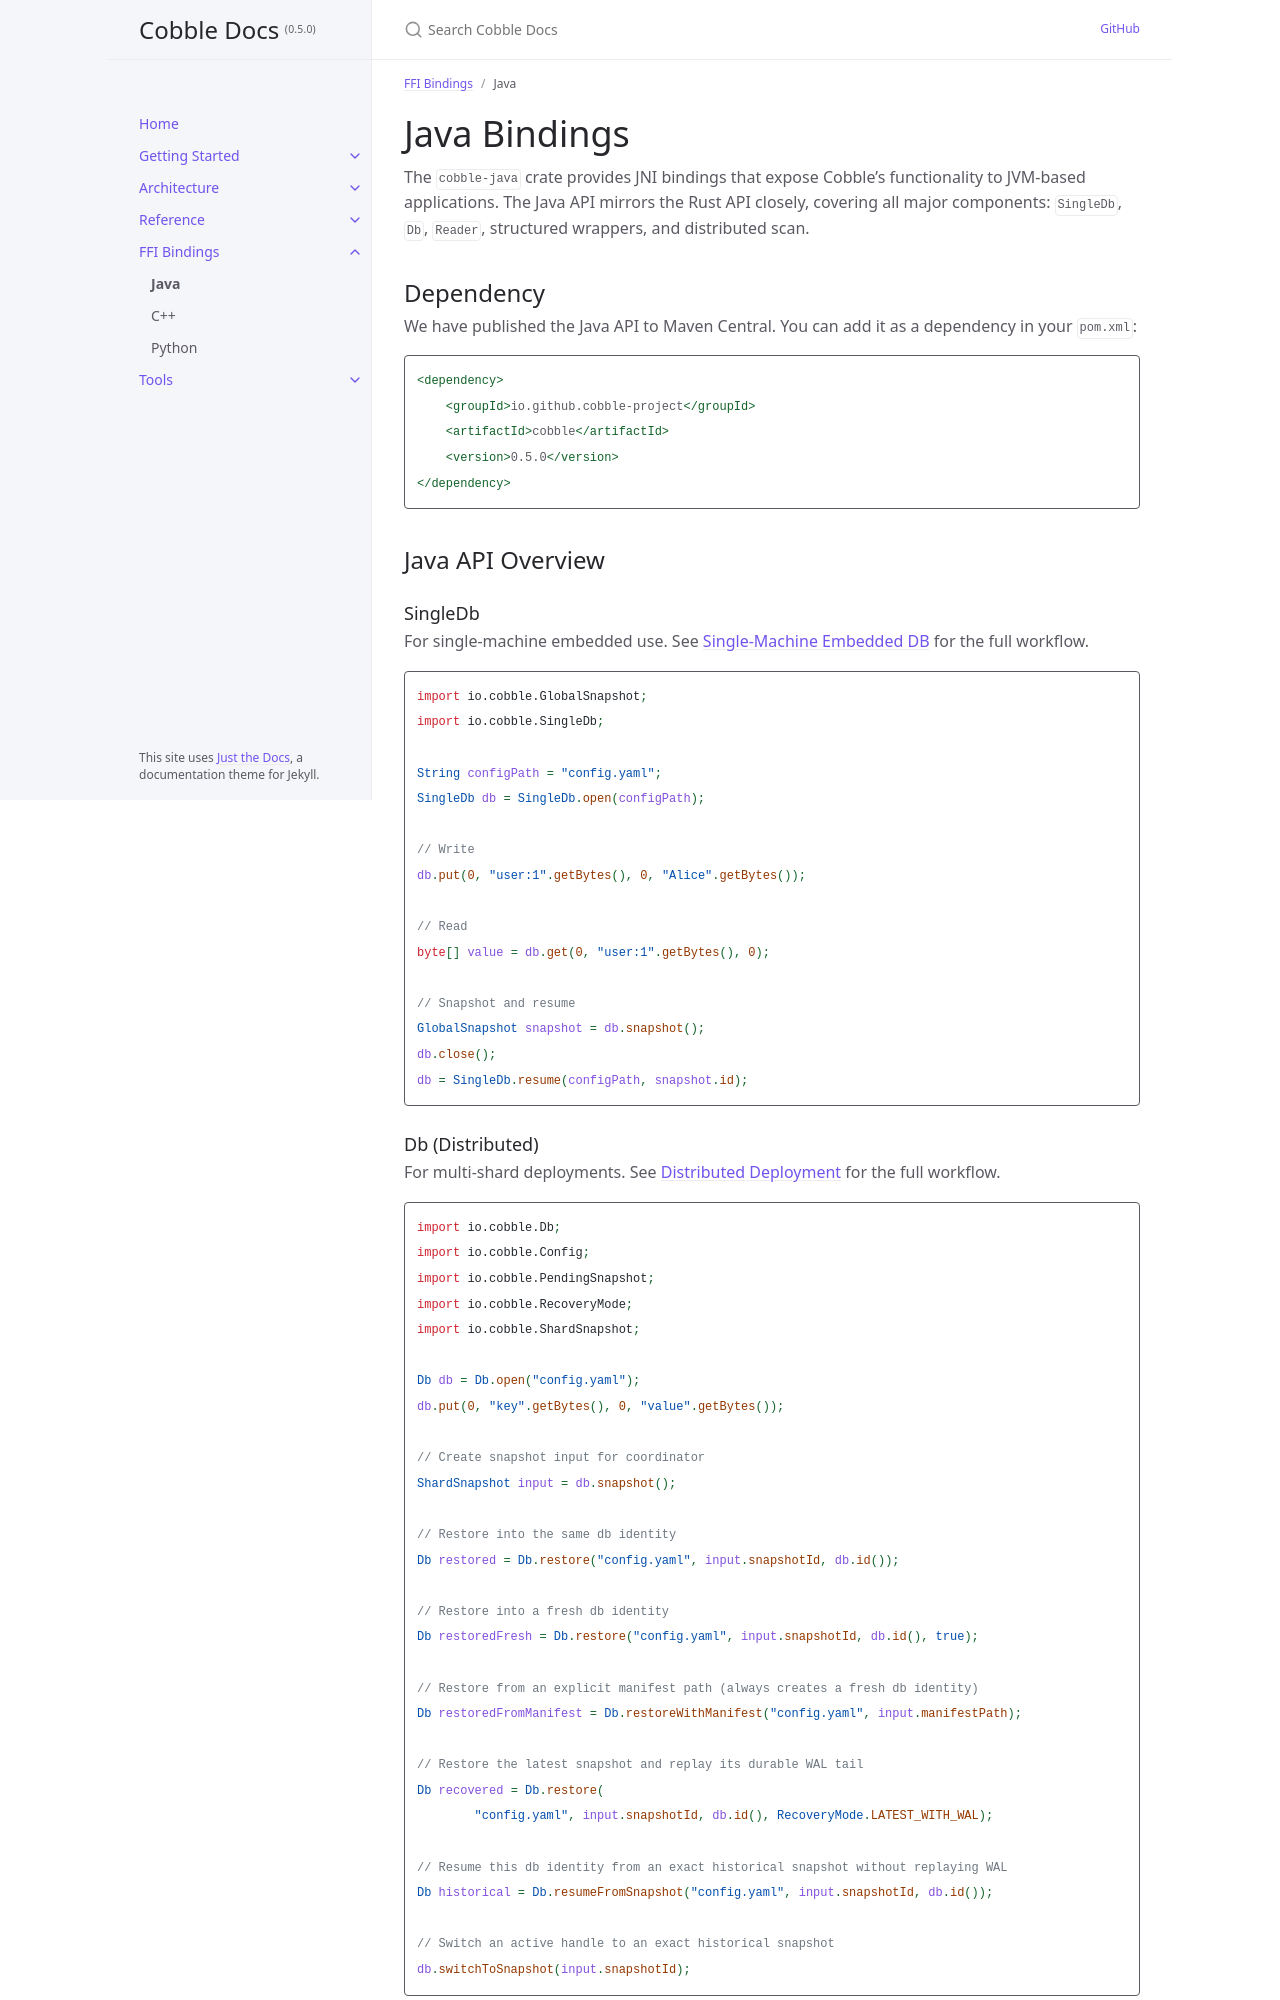

repository: cobble-project/cobble · page: 0.5.0/ffi-bindings/java.html · generator: jekyll

---
title: Java
parent: FFI Bindings
nav_order: 1
---

# Java Bindings

The `cobble-java` crate provides JNI bindings that expose Cobble's functionality to JVM-based applications. The Java API mirrors the Rust API closely, covering all major components: `SingleDb`, `Db`, `Reader`, structured wrappers, and distributed scan.

## Dependency

We have published the Java API to Maven Central. You can add it as a dependency in your `pom.xml`:

```xml
<dependency>
    <groupId>io.github.cobble-project</groupId>
    <artifactId>cobble</artifactId>
    <version>0.5.3</version>
</dependency>
```

## Java API Overview

### SingleDb

For single-machine embedded use. See [Single-Machine Embedded DB](../getting-started/single-db) for the full workflow.

```java
import io.cobble.GlobalSnapshot;
import io.cobble.SingleDb;

String configPath = "config.yaml";
SingleDb db = SingleDb.open(configPath);

// Write
db.put(0, "user:1".getBytes(), 0, "Alice".getBytes());

// Read
byte[] value = db.get(0, "user:1".getBytes(), 0);

// Snapshot and resume
GlobalSnapshot snapshot = db.snapshot();
db.close();
db = SingleDb.resume(configPath, snapshot.id);
```
